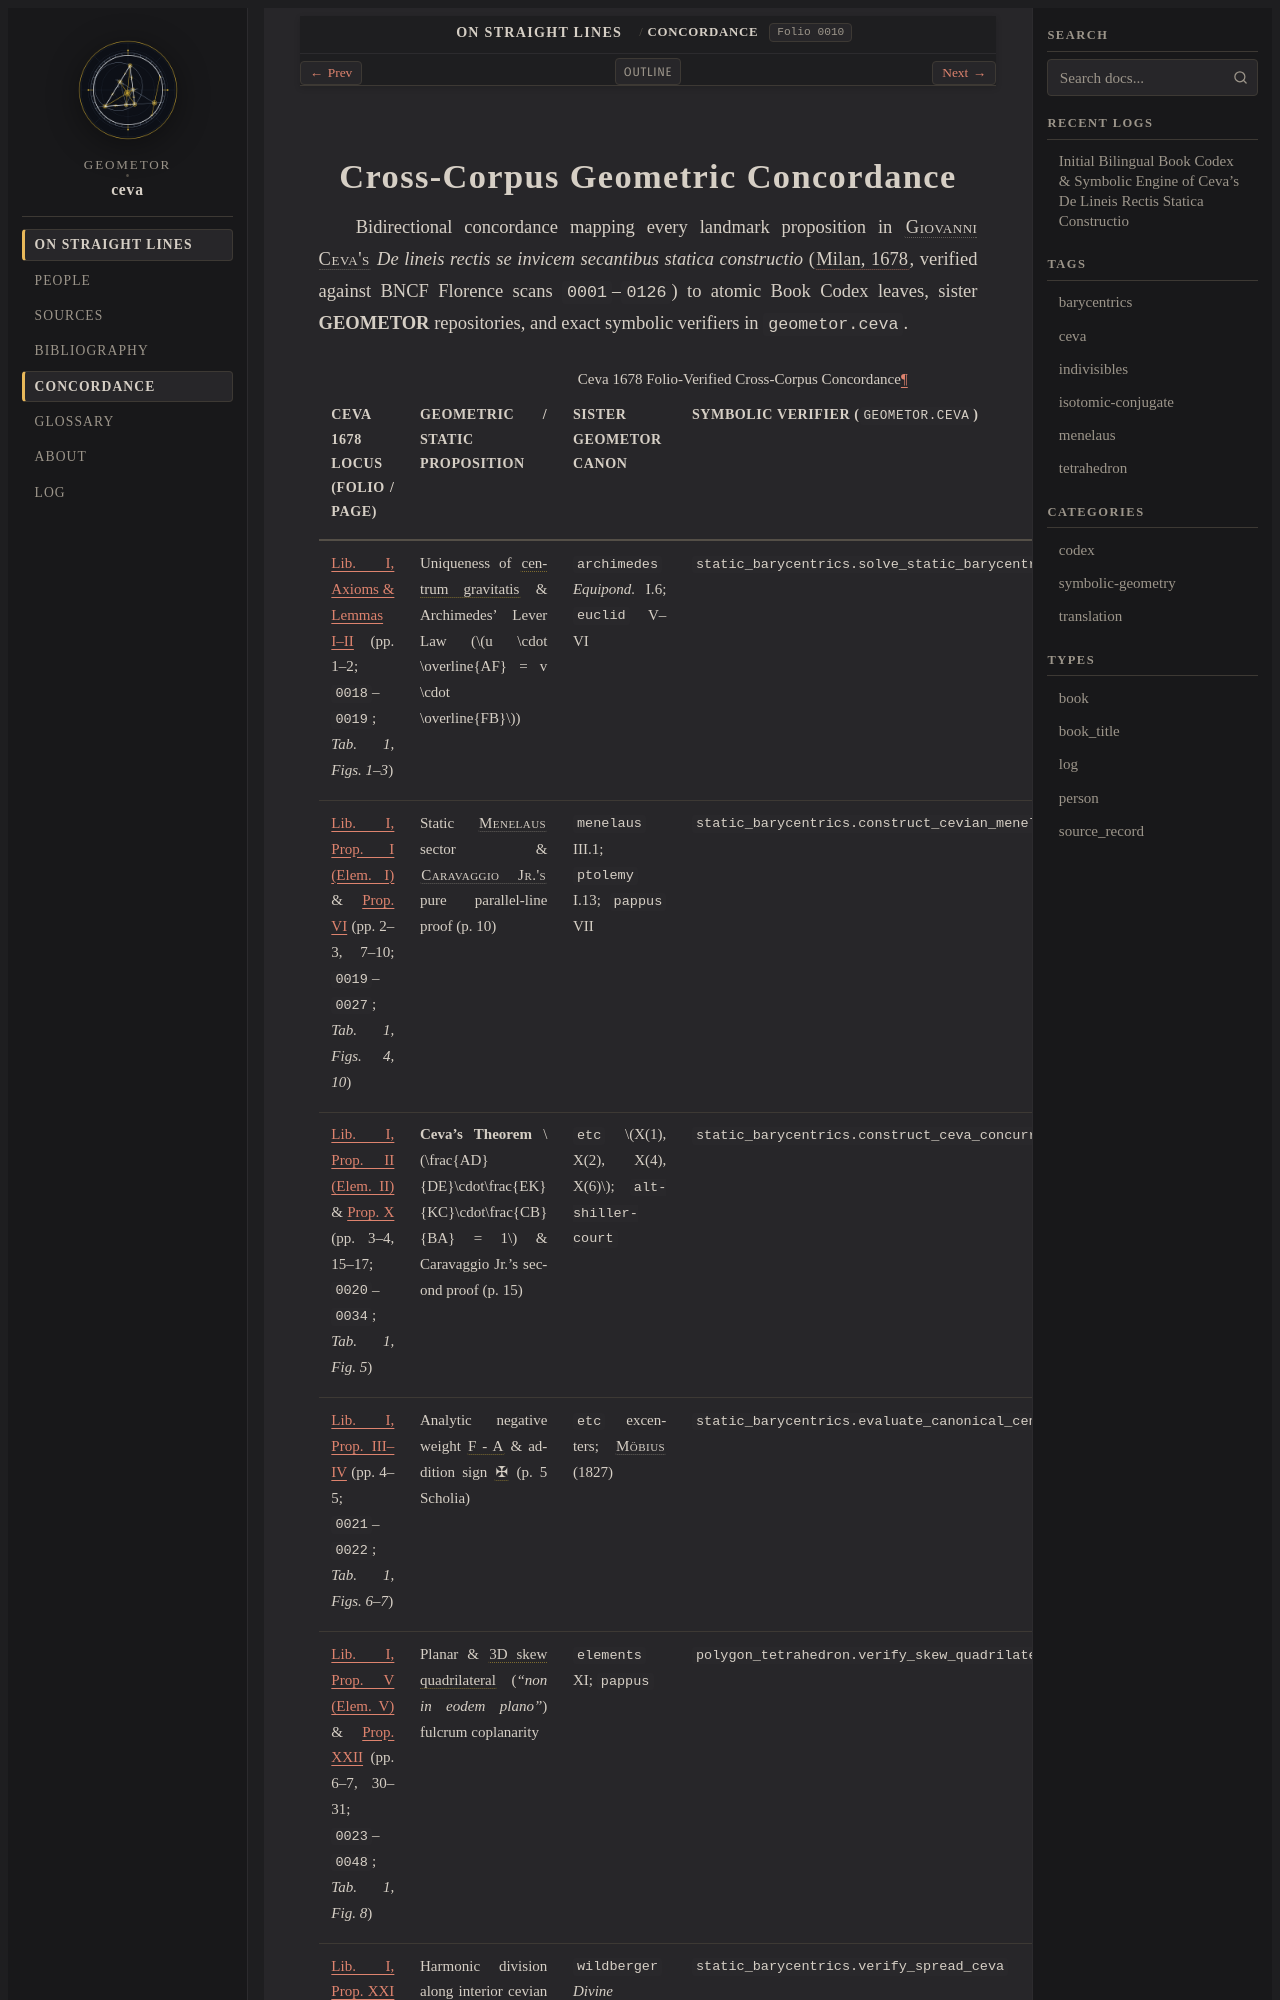

repository: geometor/ceva · page: de_lineis_rectis/concordance.html · generator: sphinx

:navigation: header
:order: 14
:nav_title: Concordance

.. _ceva-concordance:

Cross-Corpus Geometric Concordance
==================================

Bidirectional concordance mapping every landmark proposition in :person:`Giovanni Ceva's <ceva>` *De lineis rectis se invicem secantibus statica constructio* (:cite:`Milan, 1678 <ceva:1678:dlr>`, verified against BNCF Florence scans ``0001``–``0126``) to atomic Book Codex leaves, sister **GEOMETOR** repositories, and exact symbolic verifiers in ``geometor.ceva``.

.. list-table:: Ceva 1678 Folio-Verified Cross-Corpus Concordance
   :header-rows: 1
   :widths: 24 30 22 24
